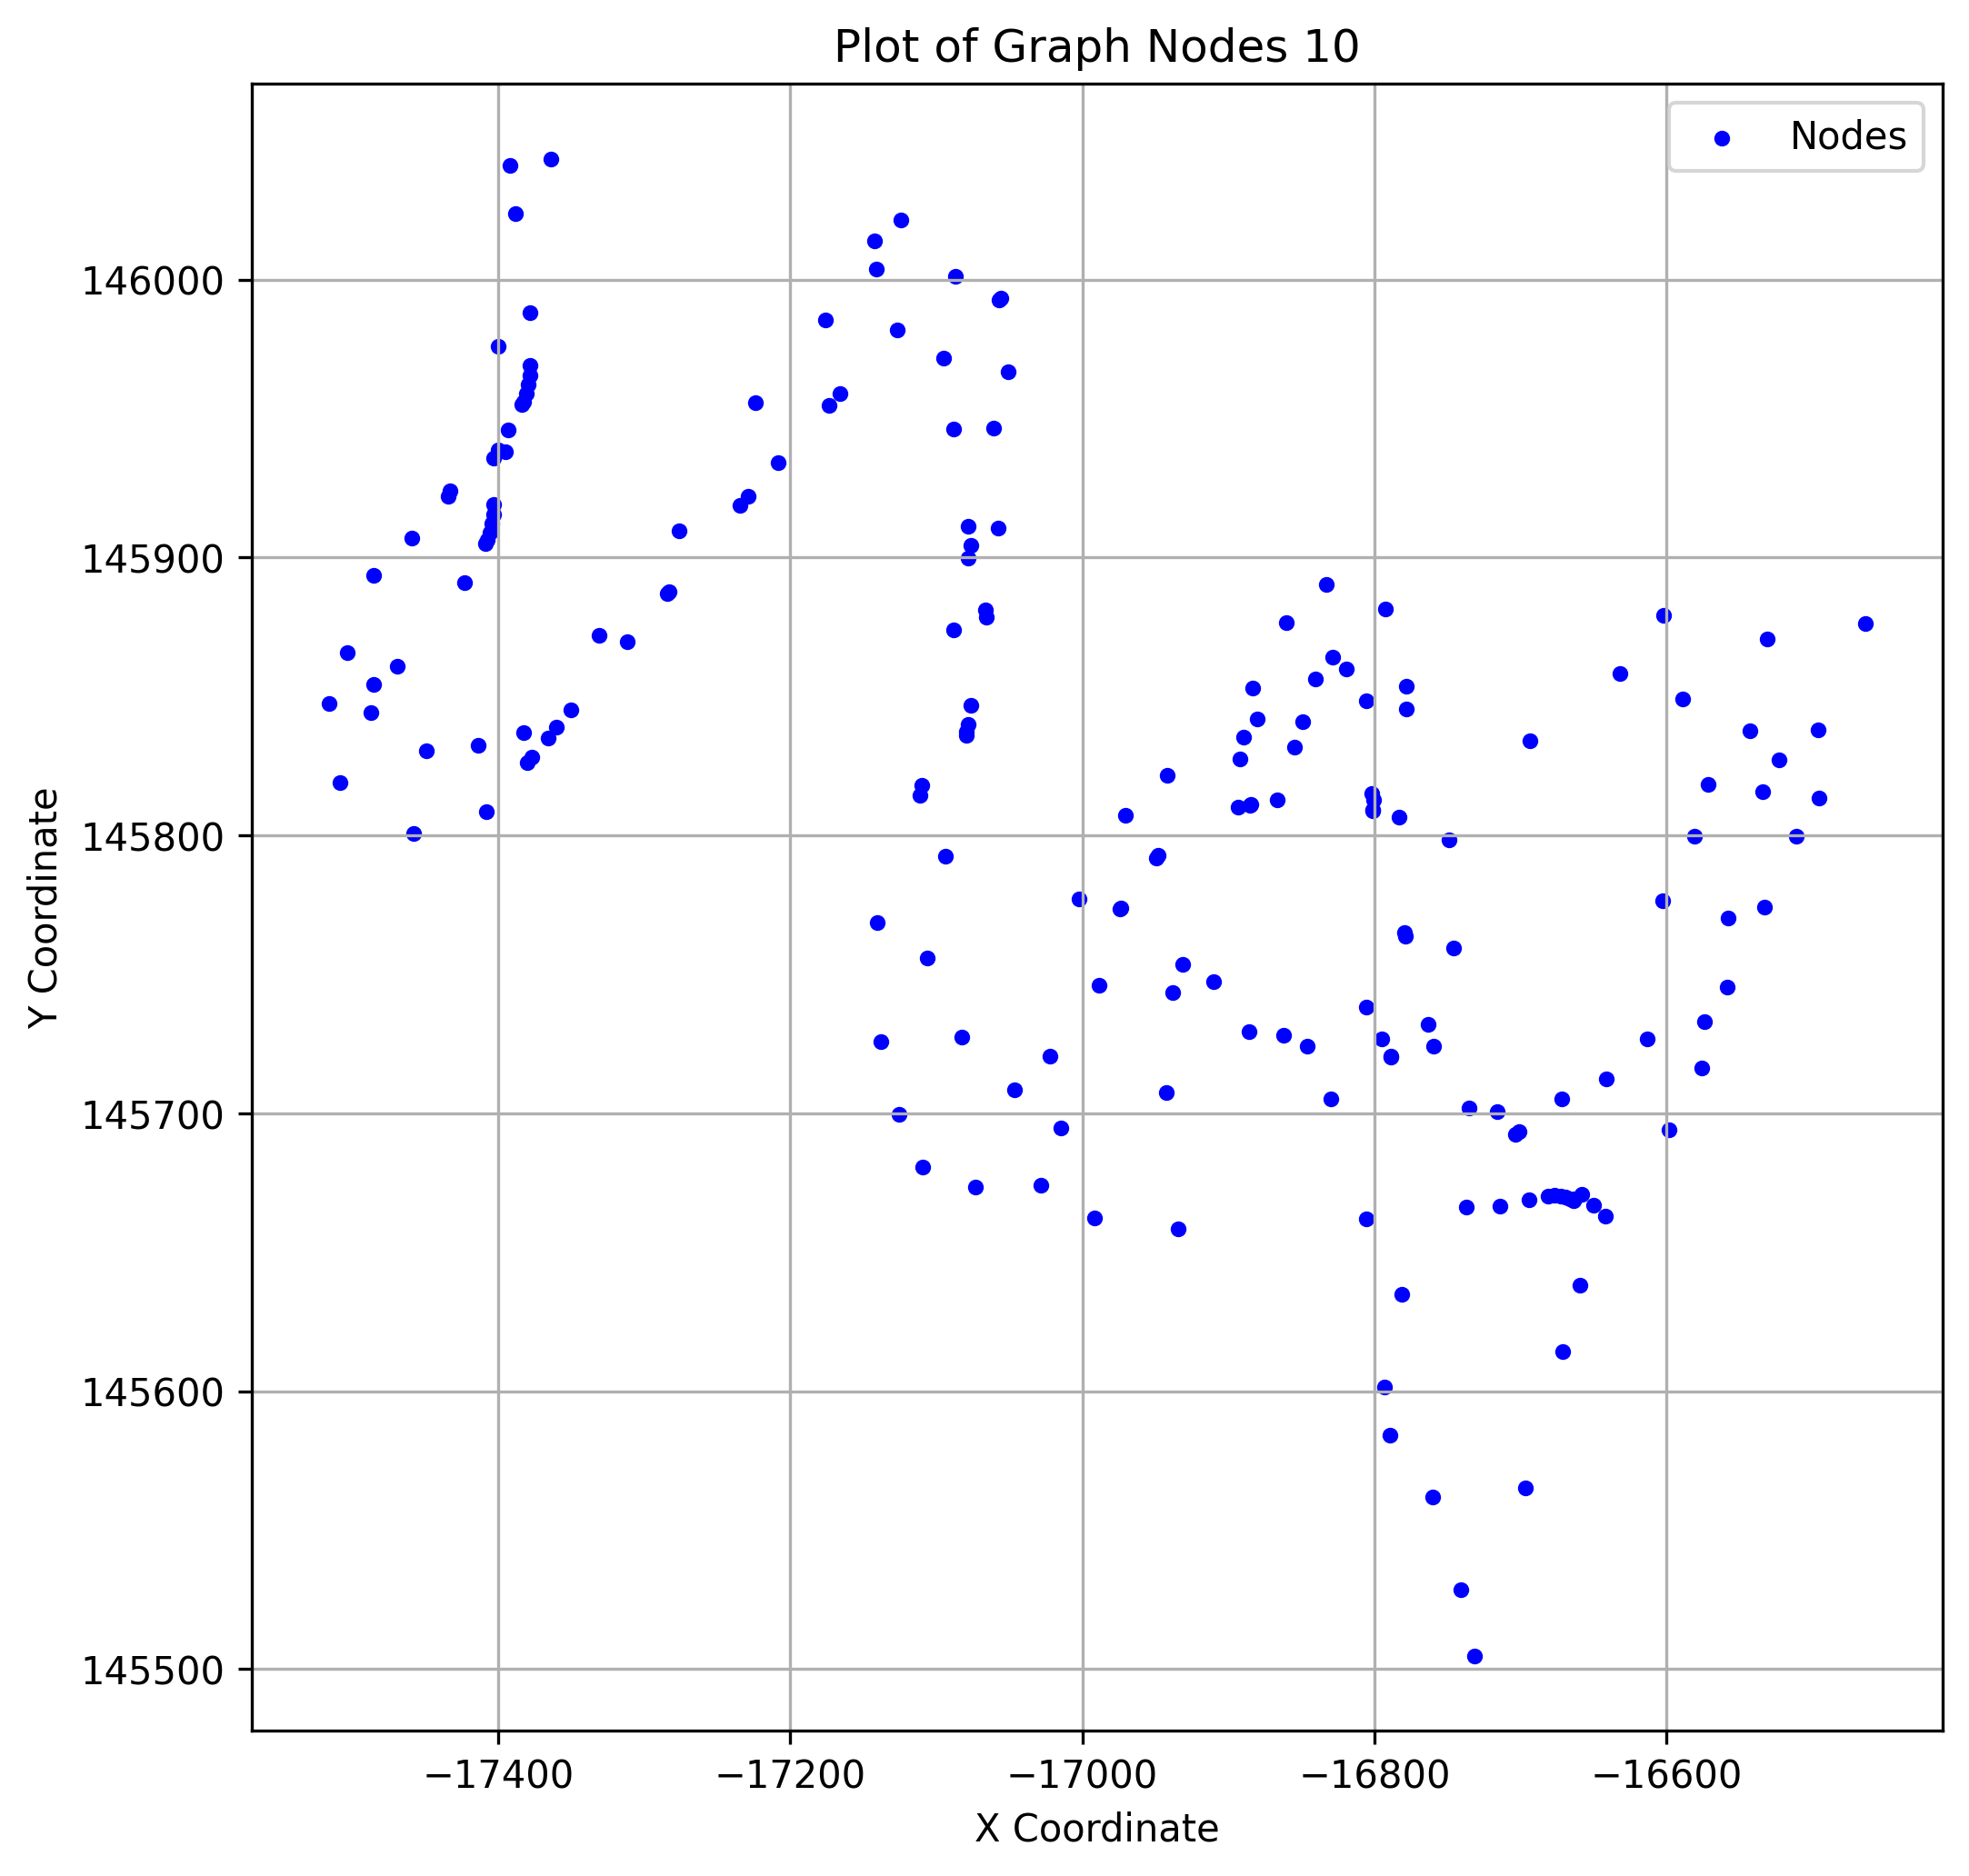

Values plotted in this chart, from the file beside it:
x, y
-17406, 145909
-16806, 145738
-16694, 145669
-16641, 145712
-16778, 145846
-16671, 145614
-17140, 145769
-16763, 145732
-17383, 145956
-16749, 145799
-16760, 145562
-16632, 145858
-17141, 146004
-17083, 145727
-16464, 145876
-17384, 145955
-16991, 145662
-17057, 145911
-17392, 146041
-16694, 145834
-16496, 145813
-16531, 145871
-17408, 145808
-17229, 145922
-17395, 145938
-16789, 145721
-17400, 145939
-16677, 145671
-16666, 145669
-17015, 145695
-17088, 145874
-16931, 145754
-16935, 145658
-17458, 145801
-17138, 145726
-16950, 145792
-17094, 145792
-17516, 145847
-16893, 145810
-17312, 145870
-17224, 145956
-16581, 145800
-16642, 145663
-17078, 145911
-16602, 145879
-17378, 145969
-16574, 145733
-17393, 145946
-17449, 145830
-17403, 145919
-16669, 145670
-17127, 145982
-17061, 145946
-16793, 145881
-16885, 145811
-16664, 145668
-17366, 145835
-17364, 146044
-16673, 145670
-17283, 145888
... 133 more rows
